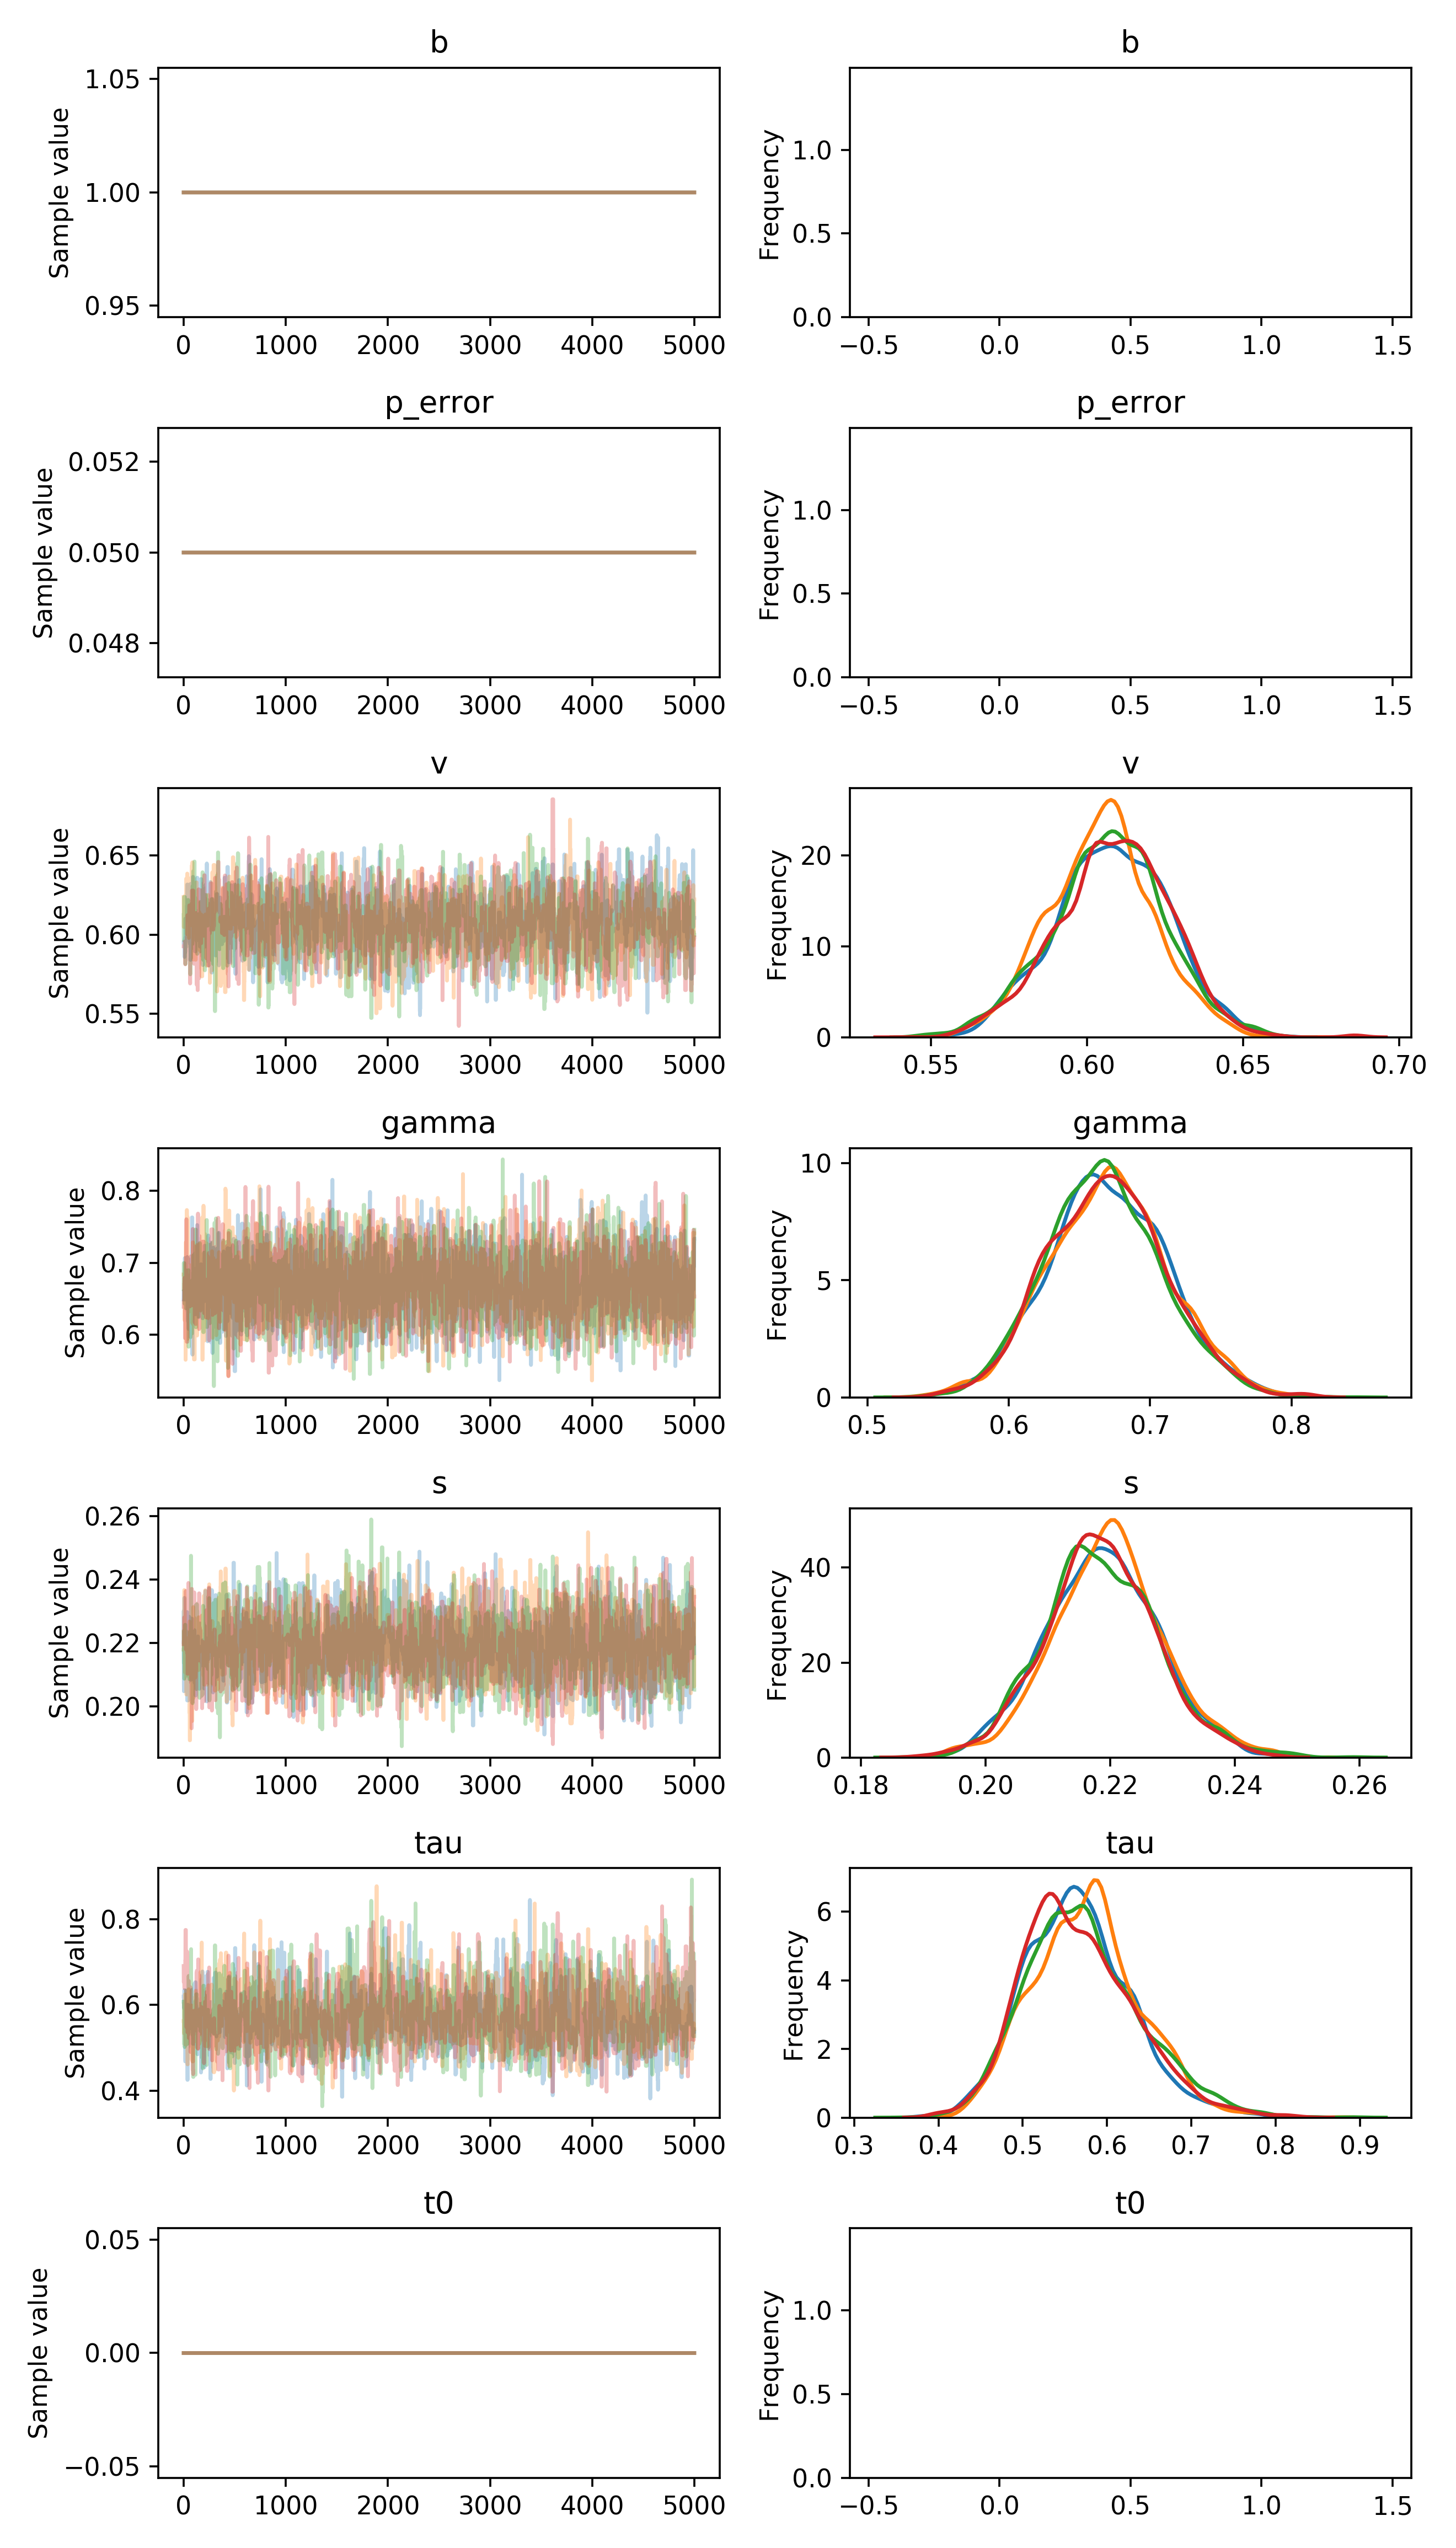

Data behind this chart, as committed beside it:
, b, p_error, v__0_0, gamma__0_0, s__0_0, tau__0_0, t0__0_0
0, 1.0, 0.05, 0.5949, 0.6492, 0.2204, 0.6194, 0.0
1, 1.0, 0.05, 0.5949, 0.6612, 0.2302, 0.6194, 0.0
2, 1.0, 0.05, 0.5949, 0.6612, 0.2069, 0.6194, 0.0
3, 1.0, 0.05, 0.5949, 0.6612, 0.2048, 0.6194, 0.0
4, 1.0, 0.05, 0.5949, 0.6612, 0.2202, 0.5925, 0.0
5, 1.0, 0.05, 0.5949, 0.6612, 0.2202, 0.5925, 0.0
6, 1.0, 0.05, 0.5949, 0.6612, 0.2202, 0.6343, 0.0
7, 1.0, 0.05, 0.5949, 0.6612, 0.2343, 0.6343, 0.0
8, 1.0, 0.05, 0.5949, 0.6612, 0.2148, 0.6343, 0.0
9, 1.0, 0.05, 0.5858, 0.6612, 0.2148, 0.6343, 0.0
10, 1.0, 0.05, 0.5926, 0.6612, 0.2212, 0.6343, 0.0
11, 1.0, 0.05, 0.5926, 0.7064, 0.2212, 0.6343, 0.0
12, 1.0, 0.05, 0.5972, 0.7064, 0.2212, 0.6041, 0.0
13, 1.0, 0.05, 0.5886, 0.7064, 0.2212, 0.5716, 0.0
14, 1.0, 0.05, 0.5886, 0.7064, 0.2212, 0.5808, 0.0
15, 1.0, 0.05, 0.5981, 0.6845, 0.2212, 0.4763, 0.0
16, 1.0, 0.05, 0.5981, 0.6845, 0.219, 0.468, 0.0
17, 1.0, 0.05, 0.6101, 0.6845, 0.219, 0.468, 0.0
18, 1.0, 0.05, 0.6101, 0.6845, 0.219, 0.468, 0.0
19, 1.0, 0.05, 0.6101, 0.6845, 0.219, 0.5228, 0.0
20, 1.0, 0.05, 0.6101, 0.6845, 0.219, 0.5228, 0.0
21, 1.0, 0.05, 0.6101, 0.6845, 0.219, 0.5228, 0.0
22, 1.0, 0.05, 0.6101, 0.6845, 0.219, 0.5556, 0.0
23, 1.0, 0.05, 0.6101, 0.6845, 0.219, 0.5556, 0.0
24, 1.0, 0.05, 0.6101, 0.6845, 0.213, 0.5556, 0.0
25, 1.0, 0.05, 0.6101, 0.6845, 0.213, 0.5556, 0.0
26, 1.0, 0.05, 0.6101, 0.6845, 0.2153, 0.5556, 0.0
27, 1.0, 0.05, 0.6101, 0.6845, 0.2153, 0.5556, 0.0
28, 1.0, 0.05, 0.6101, 0.6845, 0.2153, 0.5556, 0.0
29, 1.0, 0.05, 0.6101, 0.6845, 0.2236, 0.5556, 0.0
30, 1.0, 0.05, 0.6101, 0.6845, 0.2298, 0.5556, 0.0
31, 1.0, 0.05, 0.6101, 0.6845, 0.2298, 0.5556, 0.0
32, 1.0, 0.05, 0.6181, 0.6845, 0.2298, 0.5556, 0.0
33, 1.0, 0.05, 0.6181, 0.6845, 0.2298, 0.5556, 0.0
34, 1.0, 0.05, 0.6181, 0.6648, 0.2298, 0.5556, 0.0
35, 1.0, 0.05, 0.6317, 0.7003, 0.2019, 0.5556, 0.0
36, 1.0, 0.05, 0.6317, 0.7079, 0.2019, 0.4679, 0.0
37, 1.0, 0.05, 0.6317, 0.7079, 0.2019, 0.4251, 0.0
38, 1.0, 0.05, 0.6317, 0.6328, 0.2019, 0.4251, 0.0
39, 1.0, 0.05, 0.6317, 0.6328, 0.2019, 0.4251, 0.0
40, 1.0, 0.05, 0.6317, 0.6328, 0.2019, 0.5699, 0.0
41, 1.0, 0.05, 0.6091, 0.62, 0.2019, 0.5699, 0.0
42, 1.0, 0.05, 0.6091, 0.6188, 0.2019, 0.6005, 0.0
43, 1.0, 0.05, 0.6091, 0.6188, 0.2019, 0.502, 0.0
44, 1.0, 0.05, 0.6091, 0.6188, 0.2019, 0.502, 0.0
45, 1.0, 0.05, 0.6091, 0.6188, 0.2114, 0.502, 0.0
46, 1.0, 0.05, 0.6091, 0.6188, 0.2114, 0.502, 0.0
47, 1.0, 0.05, 0.6091, 0.6188, 0.2114, 0.502, 0.0
48, 1.0, 0.05, 0.6091, 0.6188, 0.2114, 0.5086, 0.0
49, 1.0, 0.05, 0.6091, 0.6082, 0.2114, 0.5651, 0.0
50, 1.0, 0.05, 0.6091, 0.6466, 0.2114, 0.5651, 0.0
51, 1.0, 0.05, 0.6091, 0.6466, 0.2205, 0.5651, 0.0
52, 1.0, 0.05, 0.6284, 0.7044, 0.2283, 0.5651, 0.0
53, 1.0, 0.05, 0.6247, 0.7044, 0.2283, 0.5651, 0.0
54, 1.0, 0.05, 0.6247, 0.6354, 0.2283, 0.5651, 0.0
55, 1.0, 0.05, 0.6247, 0.6354, 0.226, 0.5651, 0.0
56, 1.0, 0.05, 0.5955, 0.6354, 0.2082, 0.5651, 0.0
57, 1.0, 0.05, 0.604, 0.6857, 0.2082, 0.5458, 0.0
58, 1.0, 0.05, 0.604, 0.6857, 0.2082, 0.5458, 0.0
59, 1.0, 0.05, 0.5942, 0.6857, 0.2082, 0.5458, 0.0
... 19,940 more rows
